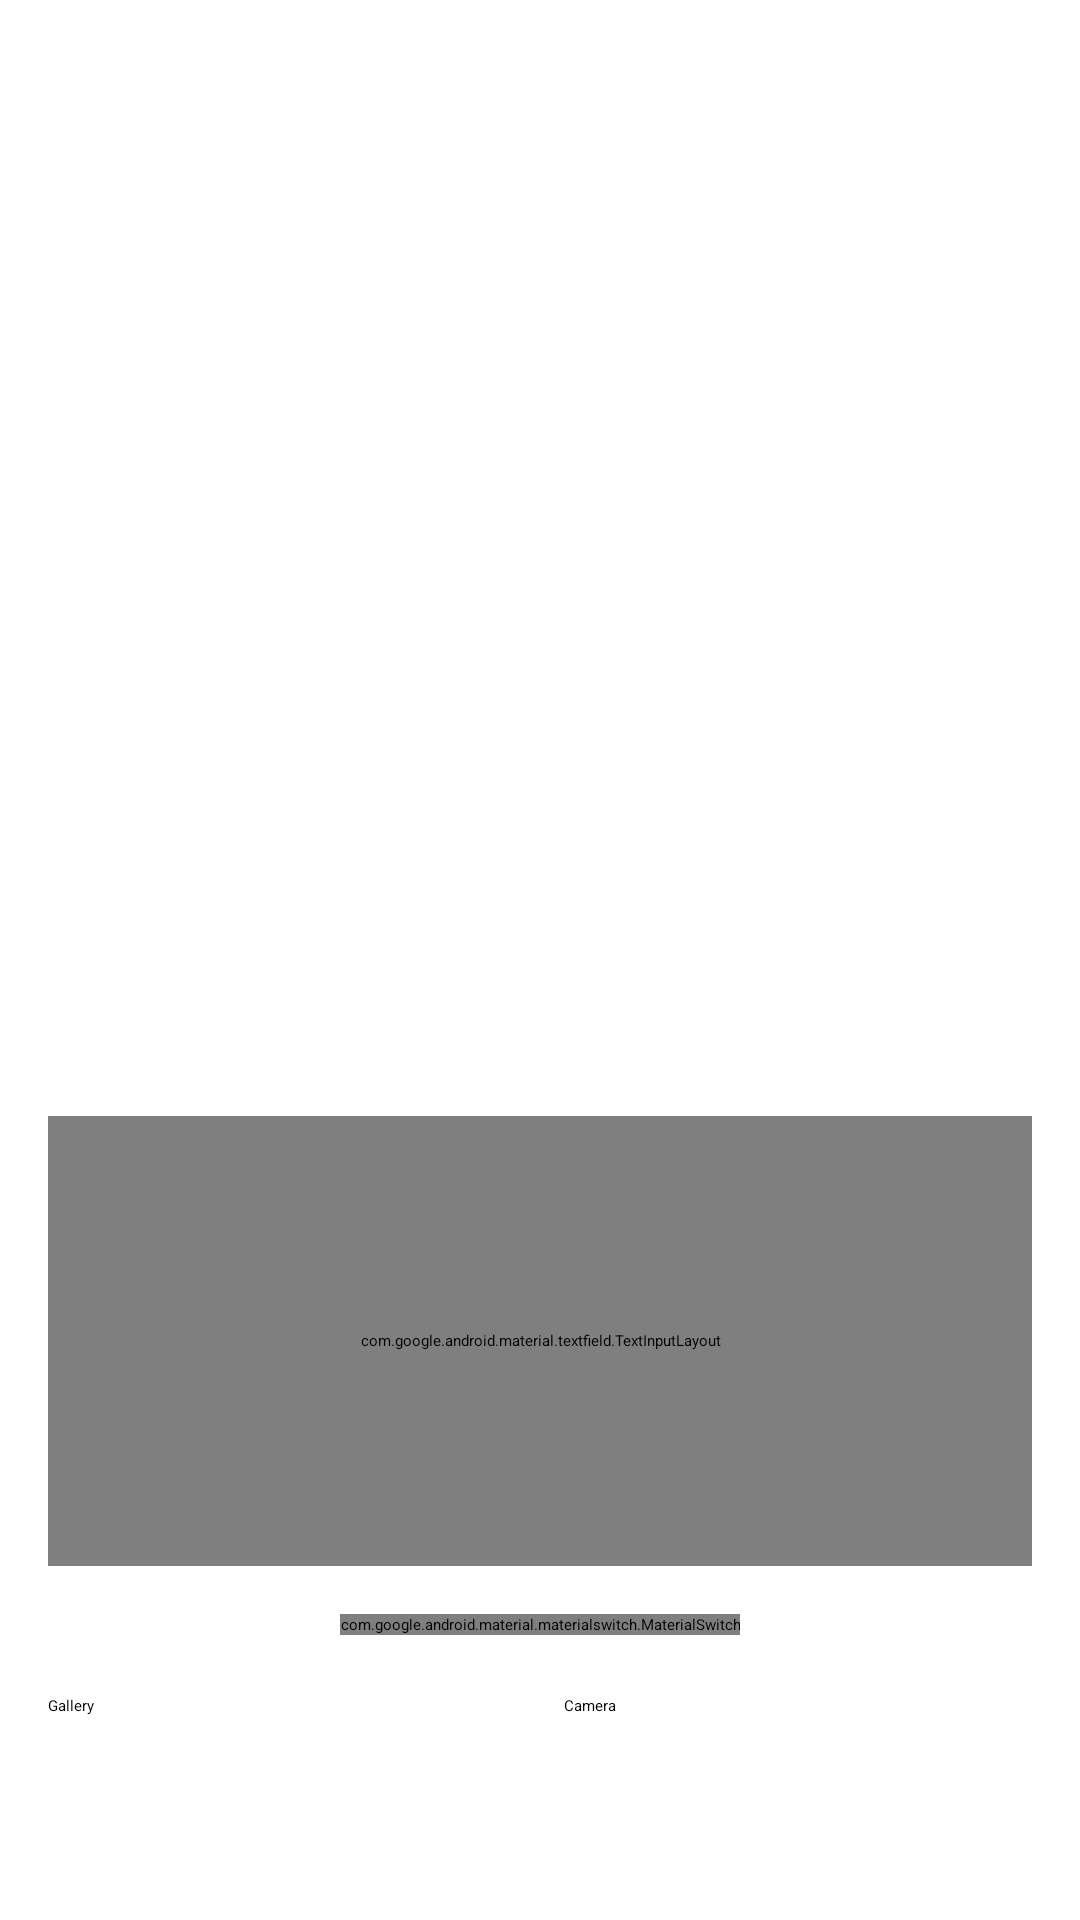

The Android layout XML behind this screen, and the referenced resources:
<!-- AndroidManifest.xml: application theme Theme.StoryApp -->
<!-- res/layout/activity_create_story.xml -->
<?xml version="1.0" encoding="utf-8"?>
<ScrollView xmlns:android="http://schemas.android.com/apk/res/android"
    xmlns:app="http://schemas.android.com/apk/res-auto"
    xmlns:tools="http://schemas.android.com/tools"
    android:id="@+id/main"
    android:layout_width="match_parent"
    android:layout_height="match_parent"
    tools:context=".view.createstory.CreateStoryActivity">

    <androidx.constraintlayout.widget.ConstraintLayout
        android:id="@+id/constraint1"
        android:layout_width="match_parent"
        android:layout_height="wrap_content">

        <ProgressBar
            android:id="@+id/progressBar"
            style="?android:attr/progressBarStyle"
            android:layout_width="wrap_content"
            android:layout_height="wrap_content"
            android:layout_gravity="center"
            android:outlineAmbientShadowColor="?attr/colorOnPrimaryContainer"
            android:outlineSpotShadowColor="?attr/colorOnPrimaryContainer"
            android:visibility="gone"
            app:layout_constraintBottom_toBottomOf="parent"
            app:layout_constraintEnd_toEndOf="parent"
            app:layout_constraintStart_toStartOf="parent"
            app:layout_constraintTop_toTopOf="parent"
            tools:visibility="visible" />

        <ImageView
            android:id="@+id/iv_preview"
            android:layout_width="0dp"
            android:layout_height="350dp"
            android:contentDescription="@string/content_desc"
            app:layout_constraintStart_toStartOf="parent"
            app:layout_constraintEnd_toEndOf="parent"
            app:layout_constraintTop_toTopOf="parent"
            app:layout_constraintBottom_toTopOf="@+id/edt_desc_text_layout"
            app:srcCompat="@drawable/ic_place_holder"/>

        <com.google.android.material.textfield.TextInputLayout
            android:id="@+id/edt_desc_text_layout"
            style="@style/Widget.MaterialComponents.TextInputLayout.OutlinedBox"
            android:layout_width="0dp"
            android:layout_height="150dp"
            android:layout_marginHorizontal="16dp"
            android:layout_marginTop="16dp"
            android:layout_marginBottom="40dp"
            android:alpha="100"
            app:layout_constraintEnd_toEndOf="parent"
            app:layout_constraintStart_toStartOf="parent"
            app:layout_constraintBottom_toTopOf="@id/btn_gallery"
            app:layout_constraintTop_toBottomOf="@id/iv_preview"
            tools:alpha="100">

            <com.google.android.material.textfield.TextInputEditText
                android:id="@+id/ed_add_description"
                android:layout_width="match_parent"
                android:layout_height="match_parent"
                android:ems="10"
                android:gravity="start"
                android:hint="@string/desc_hint"
                android:inputType="textMultiLine"
                tools:ignore="SpeakableTextPresentCheck" />
        </com.google.android.material.textfield.TextInputLayout>

        <com.google.android.material.materialswitch.MaterialSwitch
            android:id="@+id/switch_gps_location"
            android:layout_width="wrap_content"
            android:layout_height="wrap_content"
            android:layout_marginTop="16dp"
            android:text="@string/include_gps_location"
            app:layout_constraintEnd_toEndOf="parent"
            app:layout_constraintStart_toStartOf="parent"
            app:layout_constraintTop_toBottomOf="@id/edt_desc_text_layout" />

        <Button
            android:id="@+id/btn_gallery"
            android:layout_width="0dp"
            android:layout_height="60dp"
            android:layout_marginStart="16dp"
            android:layout_marginTop="20dp"
            android:text="@string/galeri"
            app:layout_constraintEnd_toStartOf="@id/btn_camera"
            app:layout_constraintStart_toStartOf="parent"
            app:layout_constraintTop_toBottomOf="@+id/switch_gps_location" />

        <Button
            android:id="@+id/btn_camera"
            android:layout_width="0dp"
            android:layout_height="60dp"
            android:layout_marginEnd="16dp"
            android:layout_marginStart="16dp"
            android:layout_marginBottom="16dp"
            android:text="@string/camera"
            app:layout_constraintBottom_toTopOf="@id/button_add"
            app:layout_constraintEnd_toEndOf="parent"
            app:layout_constraintStart_toEndOf="@id/btn_gallery"
            app:layout_constraintTop_toTopOf="@+id/btn_gallery" />

        <Button
            android:id="@+id/button_add"
            android:layout_width="0dp"
            android:layout_height="60dp"
            android:layout_marginHorizontal="16dp"
            android:layout_marginTop="16dp"
            android:layout_marginBottom="8dp"
            android:text="@string/upload"
            app:layout_constraintEnd_toEndOf="parent"
            app:layout_constraintTop_toBottomOf="@id/btn_gallery"
            app:layout_constraintStart_toStartOf="parent" />

    </androidx.constraintlayout.widget.ConstraintLayout>



</ScrollView>
<!-- resources referenced by this layout -->
<resources>
  <string name="camera">Camera</string>
  <string name="content_desc">Content Description</string>
  <string name="desc_hint">Description</string>
  <string name="galeri">Gallery</string>
  <string name="upload">Upload</string>
  <style name="Theme.StoryApp" parent="Base.Theme.StoryApp">
          <item name="android:windowBackground">@color/white</item>
      </style>
  <style name="Base.Theme.StoryApp" parent="Theme.Material3.Light.NoActionBar">
          <item name="colorPrimary">@color/green</item>
          <item name="android:actionOverflowButtonStyle">@style/OverflowButtonStyle</item>
      </style>
  <color name="white">#FFFFFFFF</color>
  <color name="green">#FF65B953</color>
  <style name="OverflowButtonStyle" parent="Widget.AppCompat.ActionButton.Overflow">
          <item name="android:tint">@android:color/white</item>
      </style>
</resources>
